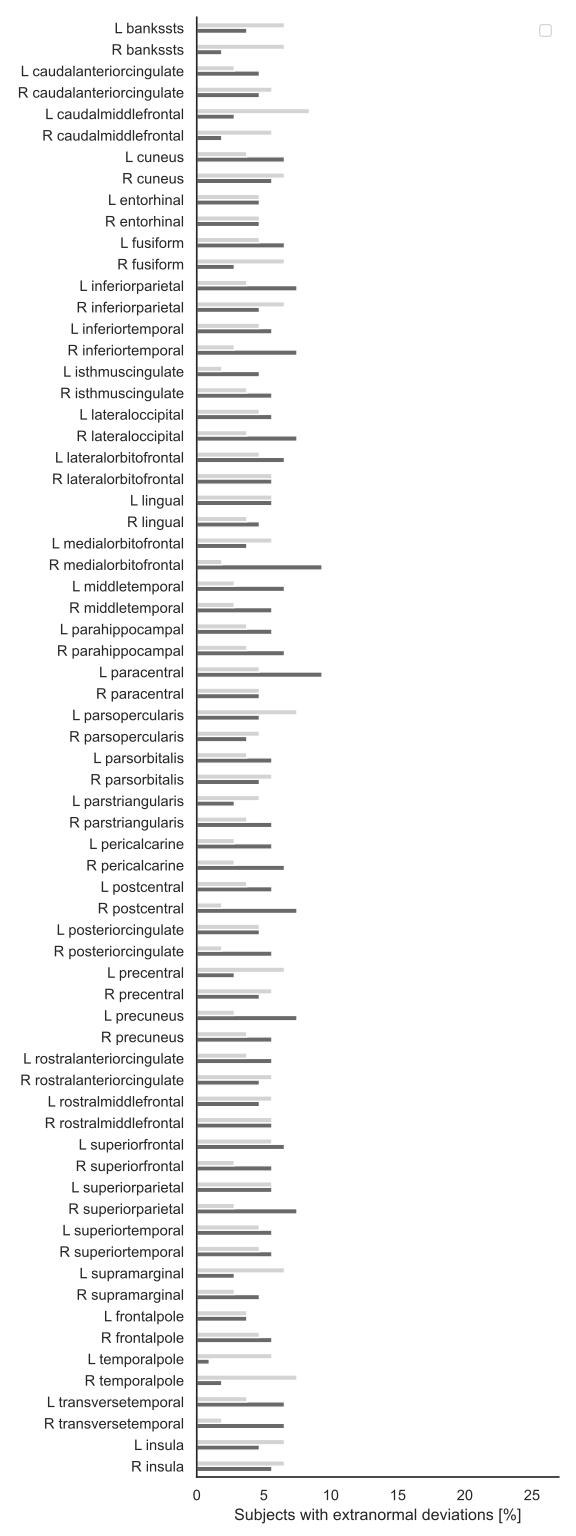

Values plotted in this chart, from the file beside it:
Supranormal deviation, Infranormal deviation, ROI
5.607, 6.542, Z_R_insula
4.673, 6.542, Z_L_insula
6.542, 1.869, Z_R_transversetemporal
6.542, 3.738, Z_L_transversetemporal
1.869, 7.477, Z_R_temporalpole
0.9346, 5.607, Z_L_temporalpole
5.607, 4.673, Z_R_frontalpole
3.738, 3.738, Z_L_frontalpole
4.673, 2.804, Z_R_supramarginal
2.804, 6.542, Z_L_supramarginal
5.607, 4.673, Z_R_superiortemporal
5.607, 4.673, Z_L_superiortemporal
7.477, 2.804, Z_R_superiorparietal
5.607, 5.607, Z_L_superiorparietal
5.607, 2.804, Z_R_superiorfrontal
6.542, 5.607, Z_L_superiorfrontal
5.607, 5.607, Z_R_rostralmiddlefrontal
4.673, 5.607, Z_L_rostralmiddlefrontal
4.673, 5.607, Z_R_rostralanteriorcingulate
5.607, 3.738, Z_L_rostralanteriorcingulate
5.607, 3.738, Z_R_precuneus
7.477, 2.804, Z_L_precuneus
4.673, 5.607, Z_R_precentral
2.804, 6.542, Z_L_precentral
5.607, 1.869, Z_R_posteriorcingulate
4.673, 4.673, Z_L_posteriorcingulate
7.477, 1.869, Z_R_postcentral
5.607, 3.738, Z_L_postcentral
6.542, 2.804, Z_R_pericalcarine
5.607, 2.804, Z_L_pericalcarine
5.607, 3.738, Z_R_parstriangularis
2.804, 4.673, Z_L_parstriangularis
4.673, 5.607, Z_R_parsorbitalis
5.607, 3.738, Z_L_parsorbitalis
3.738, 4.673, Z_R_parsopercularis
4.673, 7.477, Z_L_parsopercularis
4.673, 4.673, Z_R_paracentral
9.346, 4.673, Z_L_paracentral
6.542, 3.738, Z_R_parahippocampal
5.607, 3.738, Z_L_parahippocampal
5.607, 2.804, Z_R_middletemporal
6.542, 2.804, Z_L_middletemporal
9.346, 1.869, Z_R_medialorbitofrontal
3.738, 5.607, Z_L_medialorbitofrontal
4.673, 3.738, Z_R_lingual
5.607, 5.607, Z_L_lingual
5.607, 5.607, Z_R_lateralorbitofrontal
6.542, 4.673, Z_L_lateralorbitofrontal
7.477, 3.738, Z_R_lateraloccipital
5.607, 4.673, Z_L_lateraloccipital
5.607, 3.738, Z_R_isthmuscingulate
4.673, 1.869, Z_L_isthmuscingulate
7.477, 2.804, Z_R_inferiortemporal
5.607, 4.673, Z_L_inferiortemporal
4.673, 6.542, Z_R_inferiorparietal
7.477, 3.738, Z_L_inferiorparietal
2.804, 6.542, Z_R_fusiform
6.542, 4.673, Z_L_fusiform
4.673, 4.673, Z_R_entorhinal
4.673, 4.673, Z_L_entorhinal
... 8 more rows
